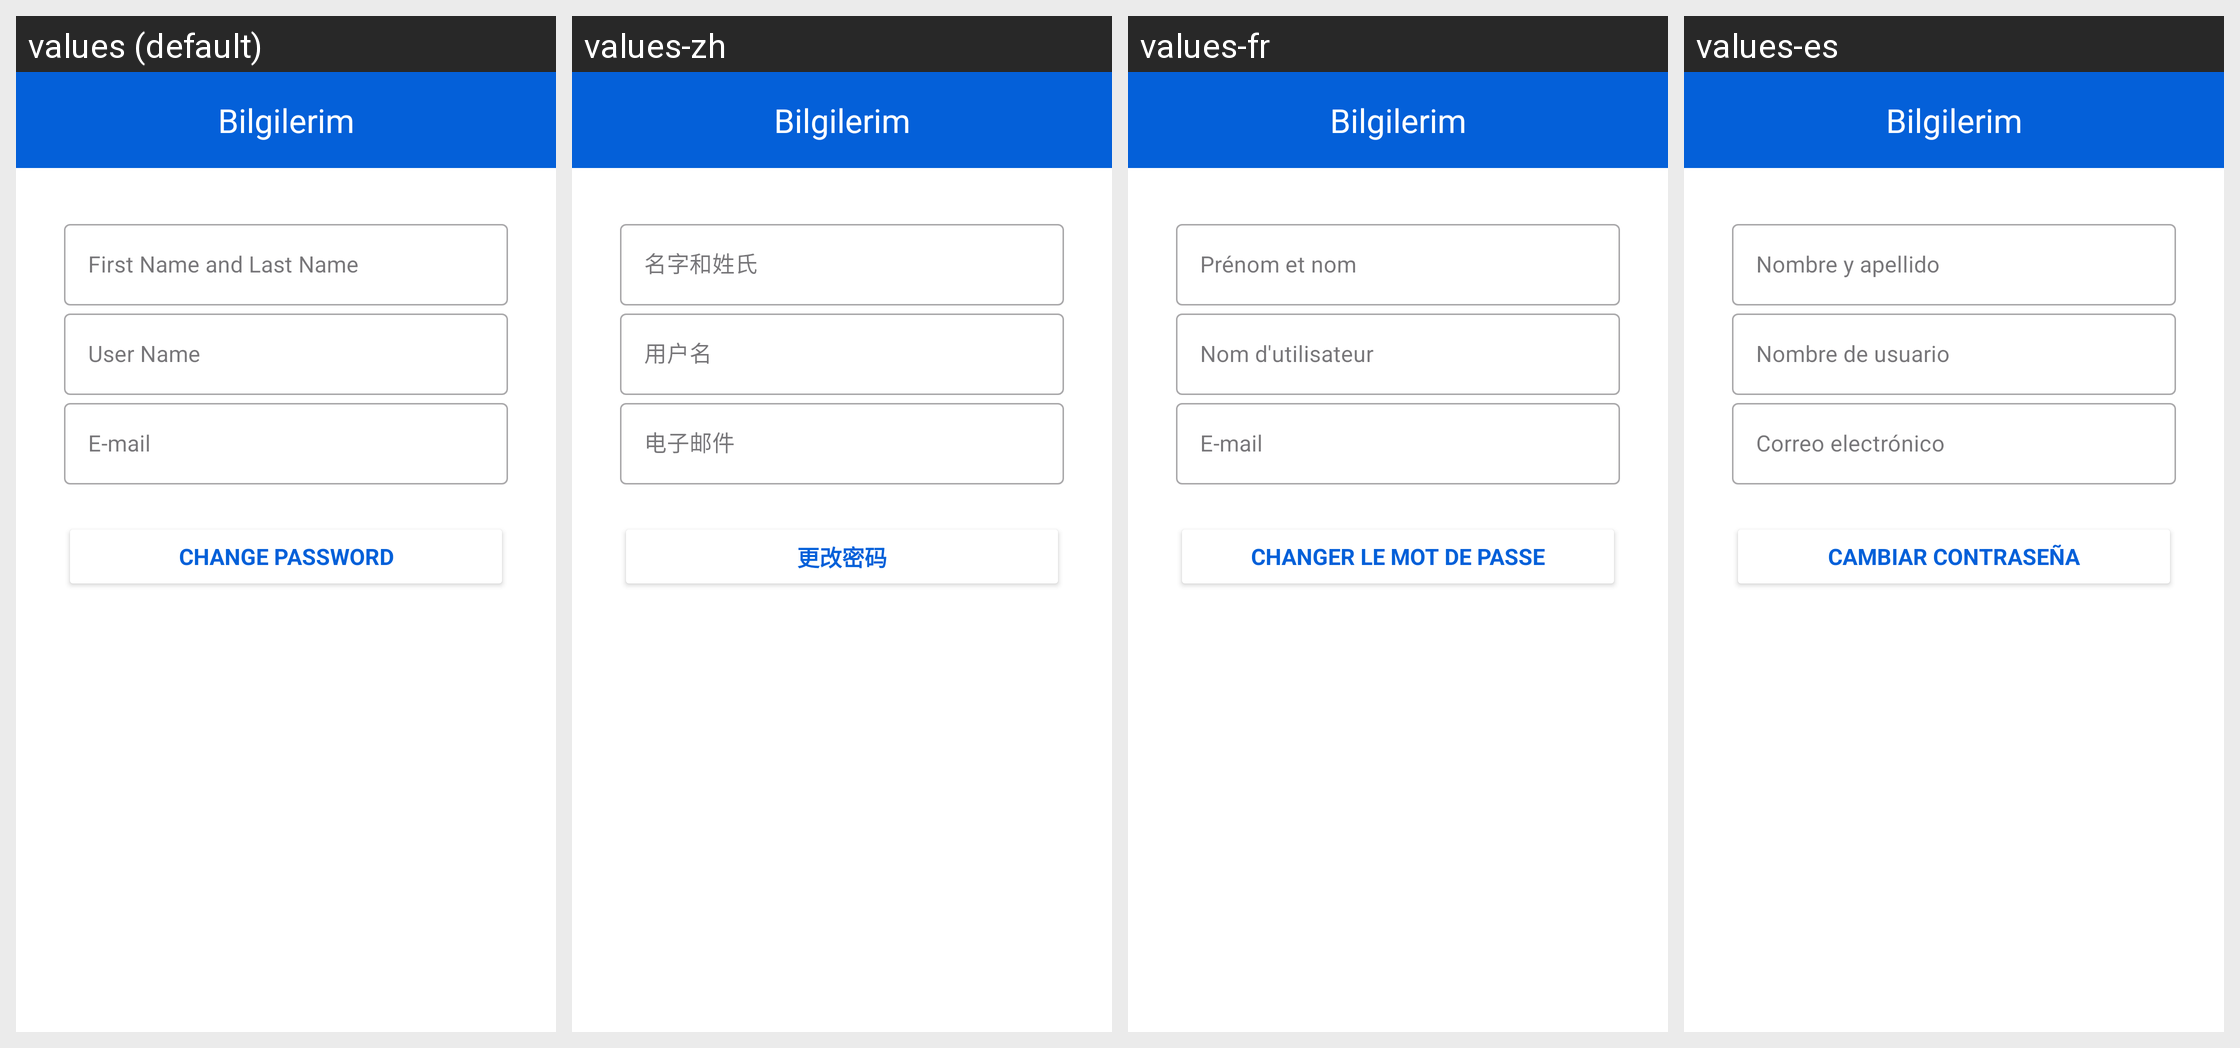

Locale-by-locale string values for the Android screen shown in this grid:
Android screen res/layout/fragment_my_information.xml rendered under 4 locales, left to right: values (default), values-zh, values-fr, values-es. Device: Nexus 5 (rendered at 1080×1920; each locale shown at half size, 540×960, under a caption strip naming it); theme Theme.TableTennisHub.
Other locales in the repository, not shown: values-de, values-it, values-tr.
Strings drawn on this screen, with the default value and each locale's value (text and hints the layout hard-codes, and strings that could not be matched under every locale, appear in the picture but are not listed):

FirstNameandLastName
  values: First Name and Last Name
  values-zh: 名字和姓氏
  values-fr: Prénom et nom
  values-es: Nombre y apellido

user_name
  values: User Name
  values-zh: 用户名
  values-fr: Nom d'utilisateur
  values-es: Nombre de usuario

e_mail
  values: E-mail
  values-zh: 电子邮件
  values-fr: E-mail
  values-es: Correo electrónico

ChangePassword
  values: Change Password
  values-zh: 更改密码
  values-fr: Changer le mot de passe
  values-es: Cambiar contraseña
